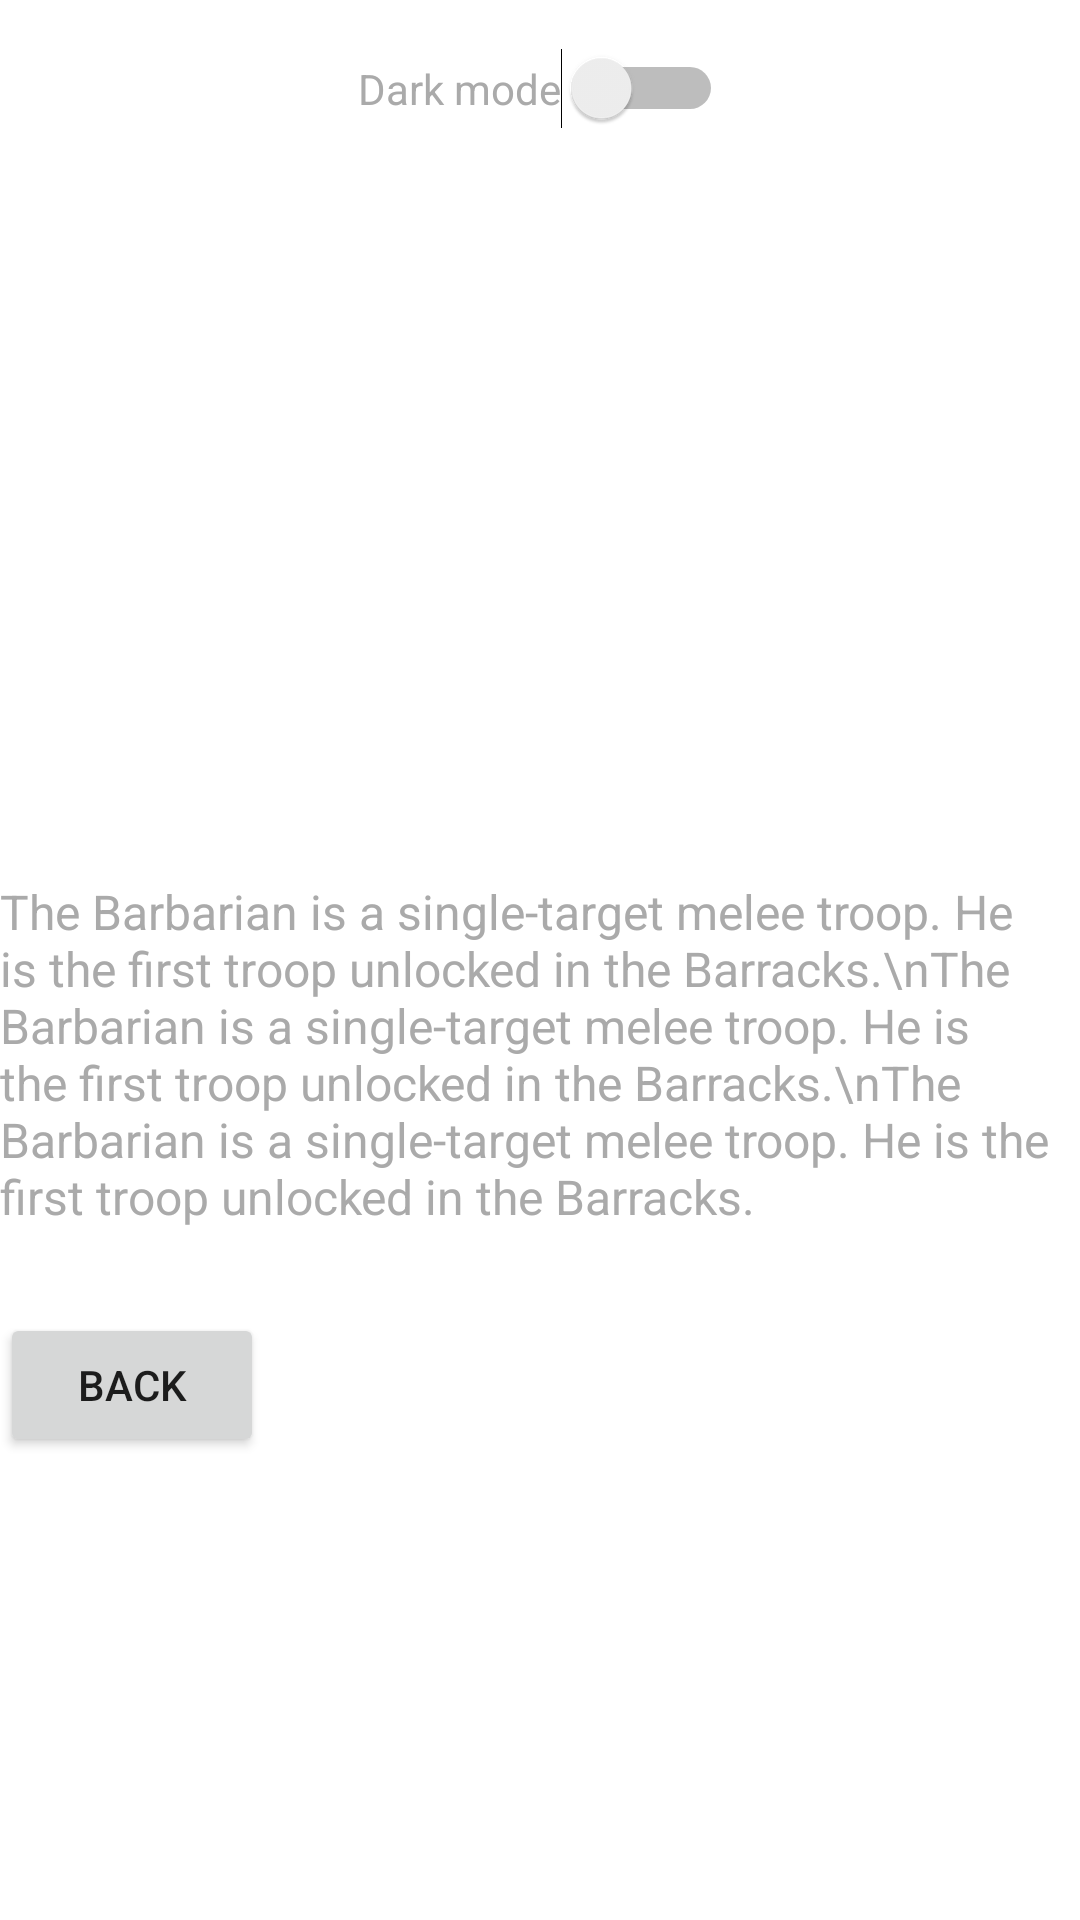

Reconstruct the res/layout file that produces this screen, plus the resources it refers to.
<!-- AndroidManifest.xml: application theme Theme.TextAndScrollView -->
<!-- res/layout/activity_main2.xml -->
<?xml version="1.0" encoding="utf-8"?>
<androidx.constraintlayout.widget.ConstraintLayout xmlns:android="http://schemas.android.com/apk/res/android"
    xmlns:app="http://schemas.android.com/apk/res-auto"
    xmlns:tools="http://schemas.android.com/tools"
    android:id="@+id/layout"
    android:layout_width="match_parent"
    android:layout_height="match_parent"
    tools:context=".MainActivity2">

    <Switch
        android:id="@+id/sdark2"
        android:layout_width="wrap_content"
        android:layout_height="wrap_content"
        android:text="Dark mode"
        android:textColor="@android:color/darker_gray"
        app:layout_constraintTop_toTopOf="parent"
        app:layout_constraintStart_toStartOf="parent"
        app:layout_constraintEnd_toEndOf="parent"
        android:layout_margin="16dp"/>

    <ImageView
        android:id="@+id/imageView"
        android:layout_width="300dp"
        android:layout_height="250dp"
        android:layout_marginBottom="32dp"
        app:layout_constraintBottom_toTopOf="@+id/textView"
        app:layout_constraintEnd_toEndOf="parent"
        app:layout_constraintStart_toStartOf="parent"
        app:layout_constraintTop_toBottomOf="@+id/sdark2"
        app:srcCompat="@drawable/b" />


    <TextView
        android:id="@+id/textView"
        android:layout_width="wrap_content"
        android:layout_height="wrap_content"
        android:text="The Barbarian is a single-target melee troop. He is the first troop unlocked in the Barracks.\nThe Barbarian is a single-target melee troop. He is the first troop unlocked in the Barracks.\nThe Barbarian is a single-target melee troop. He is the first troop unlocked in the Barracks."
        android:textSize="16sp"
        android:textColor="@android:color/darker_gray"
        app:layout_constraintEnd_toEndOf="parent"
        app:layout_constraintStart_toStartOf="parent"
        app:layout_constraintTop_toBottomOf="@+id/imageView"
      />

    <Button
        android:id="@+id/button2"
        android:layout_width="wrap_content"
        android:layout_height="wrap_content"
        android:layout_marginTop="28dp"
        android:text="Back"
        app:layout_constraintStart_toStartOf="parent"
        app:layout_constraintTop_toBottomOf="@+id/textView" />


</androidx.constraintlayout.widget.ConstraintLayout>
<!-- resources referenced by this layout -->
<resources>
  <style name="Theme.TextAndScrollView" parent="Theme.MaterialComponents.DayNight.DarkActionBar">
          
          <item name="colorPrimary">@color/purple_500</item>
          <item name="colorPrimaryVariant">@color/purple_700</item>
          <item name="colorOnPrimary">@color/white</item>
          
          <item name="colorSecondary">@color/teal_200</item>
          <item name="colorSecondaryVariant">@color/teal_700</item>
          <item name="colorOnSecondary">@color/black</item>
          
          <item name="android:statusBarColor">?attr/colorPrimaryVariant</item>
          
  
      </style>
  <color name="purple_500">#FF6200EE</color>
  <color name="purple_700">#FF3700B3</color>
  <color name="white">#FFFFFFFF</color>
  <color name="teal_200">#FF03DAC5</color>
  <color name="teal_700">#FF018786</color>
  <color name="black">#FF000000</color>
</resources>
